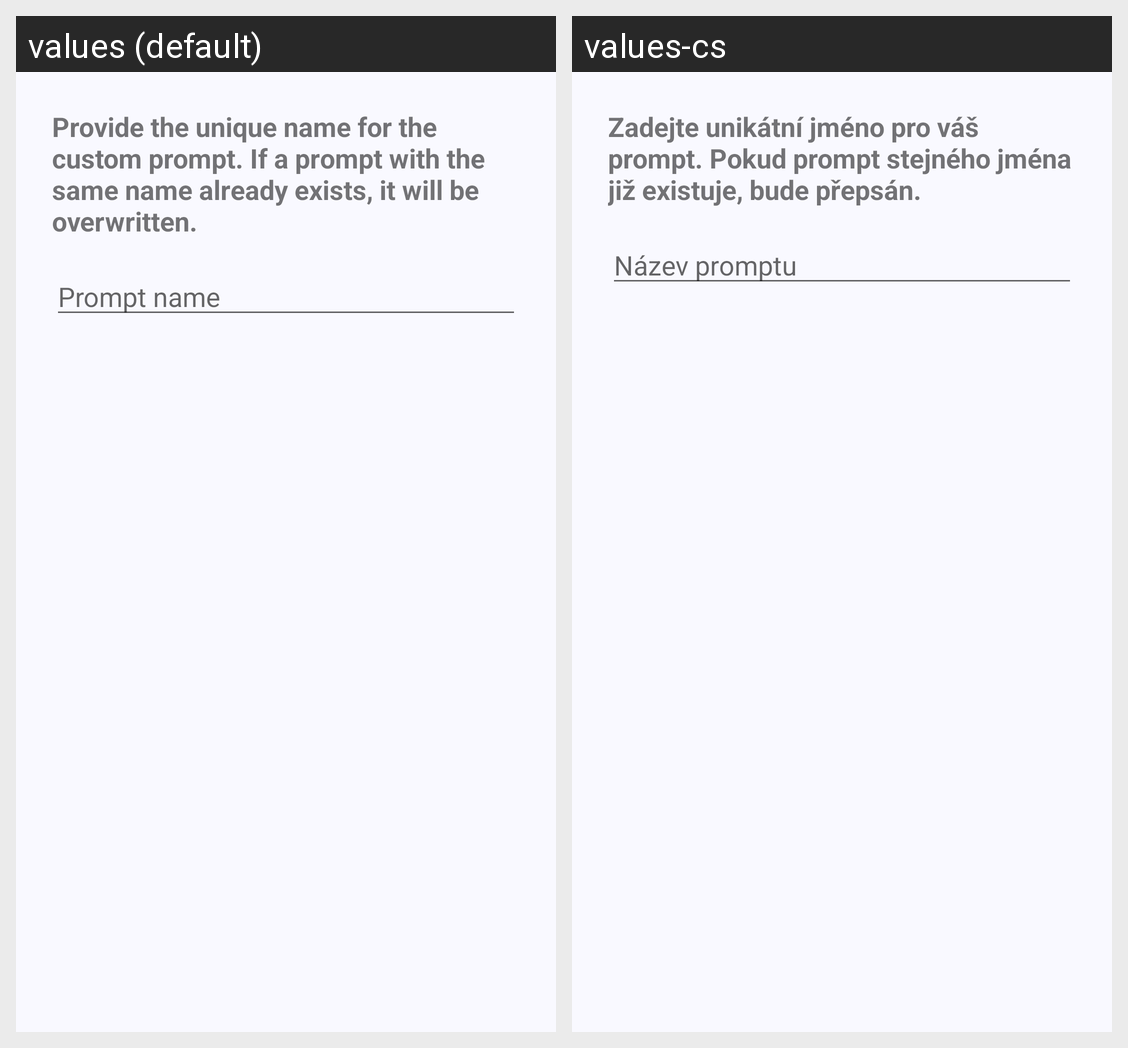

The Android screen above is rendered under two locales of the same app. Produce the string resources it draws, with the default and per-locale values.
Android screen res/layout/dialog_save_prompt.xml rendered under 2 locales, left to right: values (default), values-cs. Device: Nexus 5 (rendered at 1080×1920; each locale shown at half size, 540×960, under a caption strip naming it); theme AppTheme.
Strings drawn on this screen, with the default value and each locale's value (text and hints the layout hard-codes, and strings that could not be matched under every locale, appear in the picture but are not listed):

app.save_prompt.description
  values: Provide the unique name for the custom prompt. If a prompt with the same name already exists, it will be overwritten.
  values-cs: Zadejte unikátní jméno pro váš prompt. Pokud prompt stejného jména již existuje, bude přepsán.

app.save_prompt.name
  values: Prompt name
  values-cs: Název promptu
